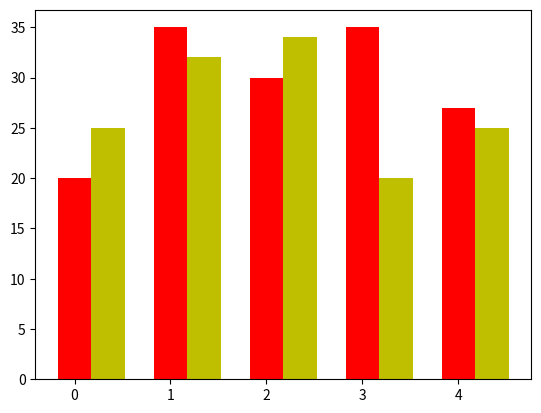

Write Python code to recreate this figure.
import numpy as np
import matplotlib.pyplot as plt


# you can write your code here
def drawBarChart():
    #get input data
    menMeans = (20, 35, 30, 35, 27)
    menStd = (2, 3, 4, 1, 2)
    womenMeans = (25, 32, 34, 20, 25)
    womenStd = (3, 5, 2, 3, 3)

    ind = np.arange(5)
    width = 0.35
    # the histogram of the data
    plt.bar(ind, menMeans, width, color='r')
    plt.bar(ind+width, womenMeans, width, color='y')
    
    #show image
    plt.show()

def get_data():
    # example data
    mu = 100 # mean of distribution
    sigma = 15 # standard deviation of distribution
    x = mu + sigma * np.random.randn(8)
    return x

def drawPieChart():
    #get input data
    x = get_data()
    c = ('b', 'g', 'r', 'c', 'm', 'y', 'k', 'w')
    # the pie chart of the data
    plt.pie(x, colors=c, shadow=False)
    plt.show()



drawBarChart()
# drawPieChart()

